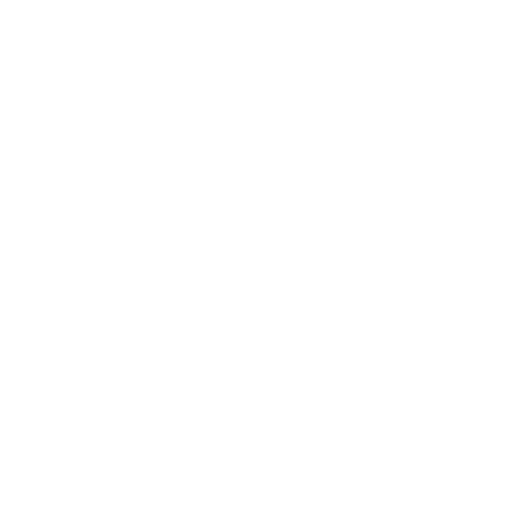
t = 0.00 s
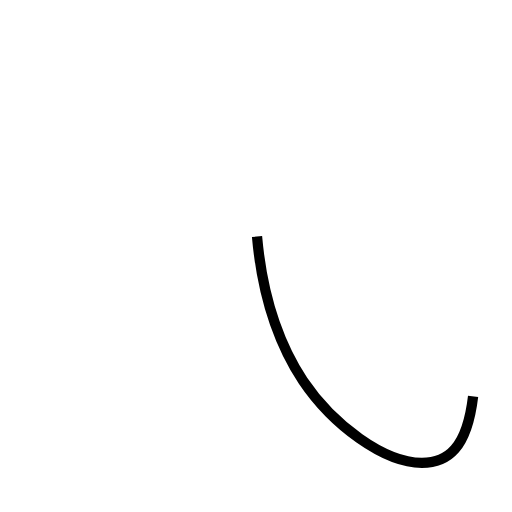
t = 1.16 s
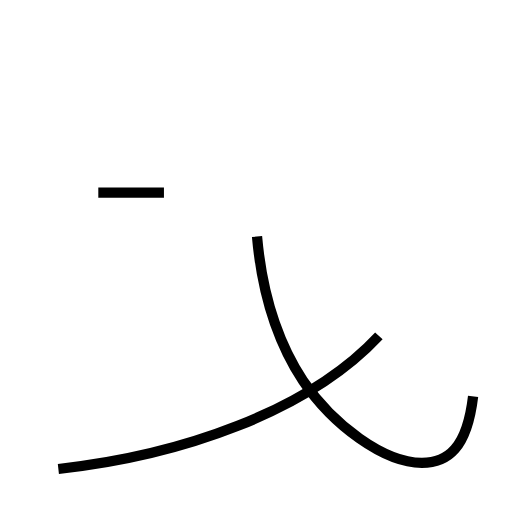
t = 2.39 s
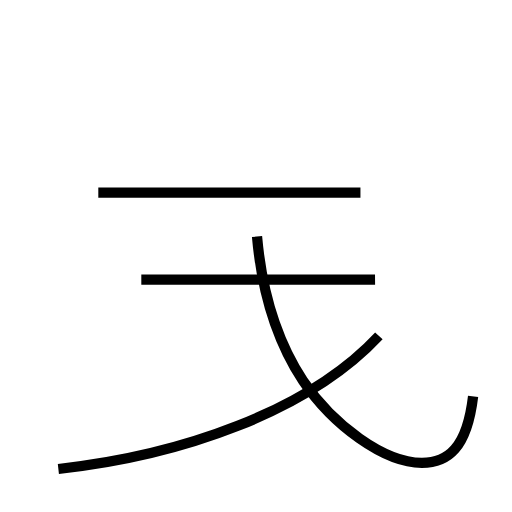
t = 3.65 s
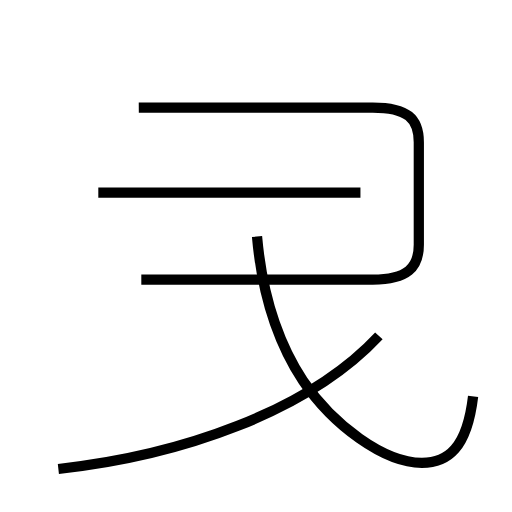
t = 5.02 s
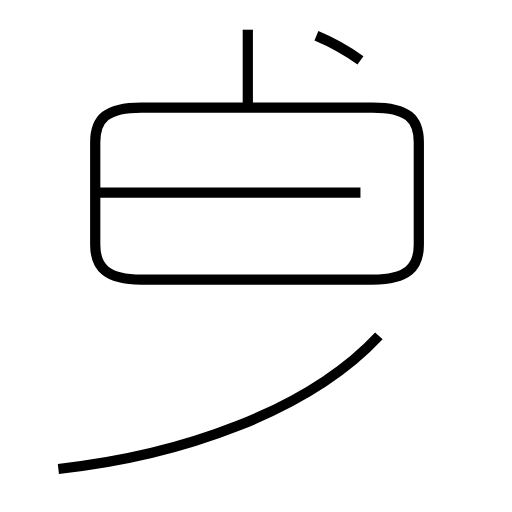
t = 6.08 s

The animated SVG that drew these frames (rendered in a browser with its animation timeline set to each time). Animation: 6 SMIL elements (animate=6); one cycle of 6.08 s.

<?xml version='1.0' encoding='utf-8'?>
<svg viewBox="0.0 -6.0 50.0 50.0" version="1.1" xmlns="http://www.w3.org/2000/svg"><rect x="-1000" y="-1000" width="2000" height="2000" stroke="white" fill="white" /><g style="fill:none;stroke:#000000;stroke-width:1"><path d="M 46.2 -5.3 C 45.6 -0.2 43.7 1.2 41.2 1.2 C 37.5 1.2 32.5 -2.5 29.6 -6.8 C 27.1 -10.6 25.6 -15.2 25.1 -20.9 " transform="translate(0.0 38.0)" stroke-dasharray="38.64126066637773" stroke-dashoffset="38.64126066637773"><animate attributeName="stroke-dashoffset" from="38.64126066637773" to="0" dur="1.159237819991332s" begin="0s; anim_end.end" fill="freeze" id="anim0" /></path><path d="M 5.7 1.8 C 17.6 0.5 30.1 -3.8 37.0 -11.2 " transform="translate(0.0 38.0)" stroke-dasharray="34.54777212616913" stroke-dashoffset="34.54777212616913"><animate attributeName="stroke-dashoffset" from="34.54777212616913" to="0" dur="1.0364331637850739s" begin="anim0.end" fill="freeze" id="anim1" /></path><path d="M 9.6 -25.2 L 35.2 -25.2 " transform="translate(0.0 38.0)" stroke-dasharray="25.6" stroke-dashoffset="25.6"><animate attributeName="stroke-dashoffset" from="25.6" to="0" dur="0.768s" begin="anim1.end" fill="freeze" id="anim2" /></path><path d="M 13.8 -16.7 L 36.4 -16.7 C 39.8 -16.7 40.9 -17.9 40.9 -20.1 L 40.9 -30.1 C 40.9 -32.4 39.8 -33.5 36.4 -33.5 L 13.8 -33.5 C 10.4 -33.5 9.3 -32.4 9.3 -30.1 L 9.3 -20.1 C 9.3 -17.9 10.4 -16.7 13.8 -16.7 Z " transform="translate(0.0 38.0)" stroke-dasharray="91.26839962516819" stroke-dashoffset="91.26839962516819"><animate attributeName="stroke-dashoffset" from="91.26839962516819" to="0" dur="2.7380519887550454s" begin="anim2.end" fill="freeze" id="anim3" /></path><path d="M 24.2 -33.5 L 24.2 -41.1 " transform="translate(0.0 38.0)" stroke-dasharray="7.600000000000001" stroke-dashoffset="7.600000000000001"><animate attributeName="stroke-dashoffset" from="7.600000000000001" to="0" dur="0.22800000000000004s" begin="anim3.end" fill="freeze" id="anim4" /></path><path d="M 35.2 -38.1 C 33.8 -39.1 32.1 -40.0 30.9 -40.5" transform="translate(0.0 38.0)" stroke-dasharray="4.933548640615744" stroke-dashoffset="4.933548640615744"><animate attributeName="stroke-dashoffset" from="4.933548640615744" to="0" dur="0.1480064592184723s" begin="anim4.end" fill="freeze" id="anim_end" /></path></g></svg>
